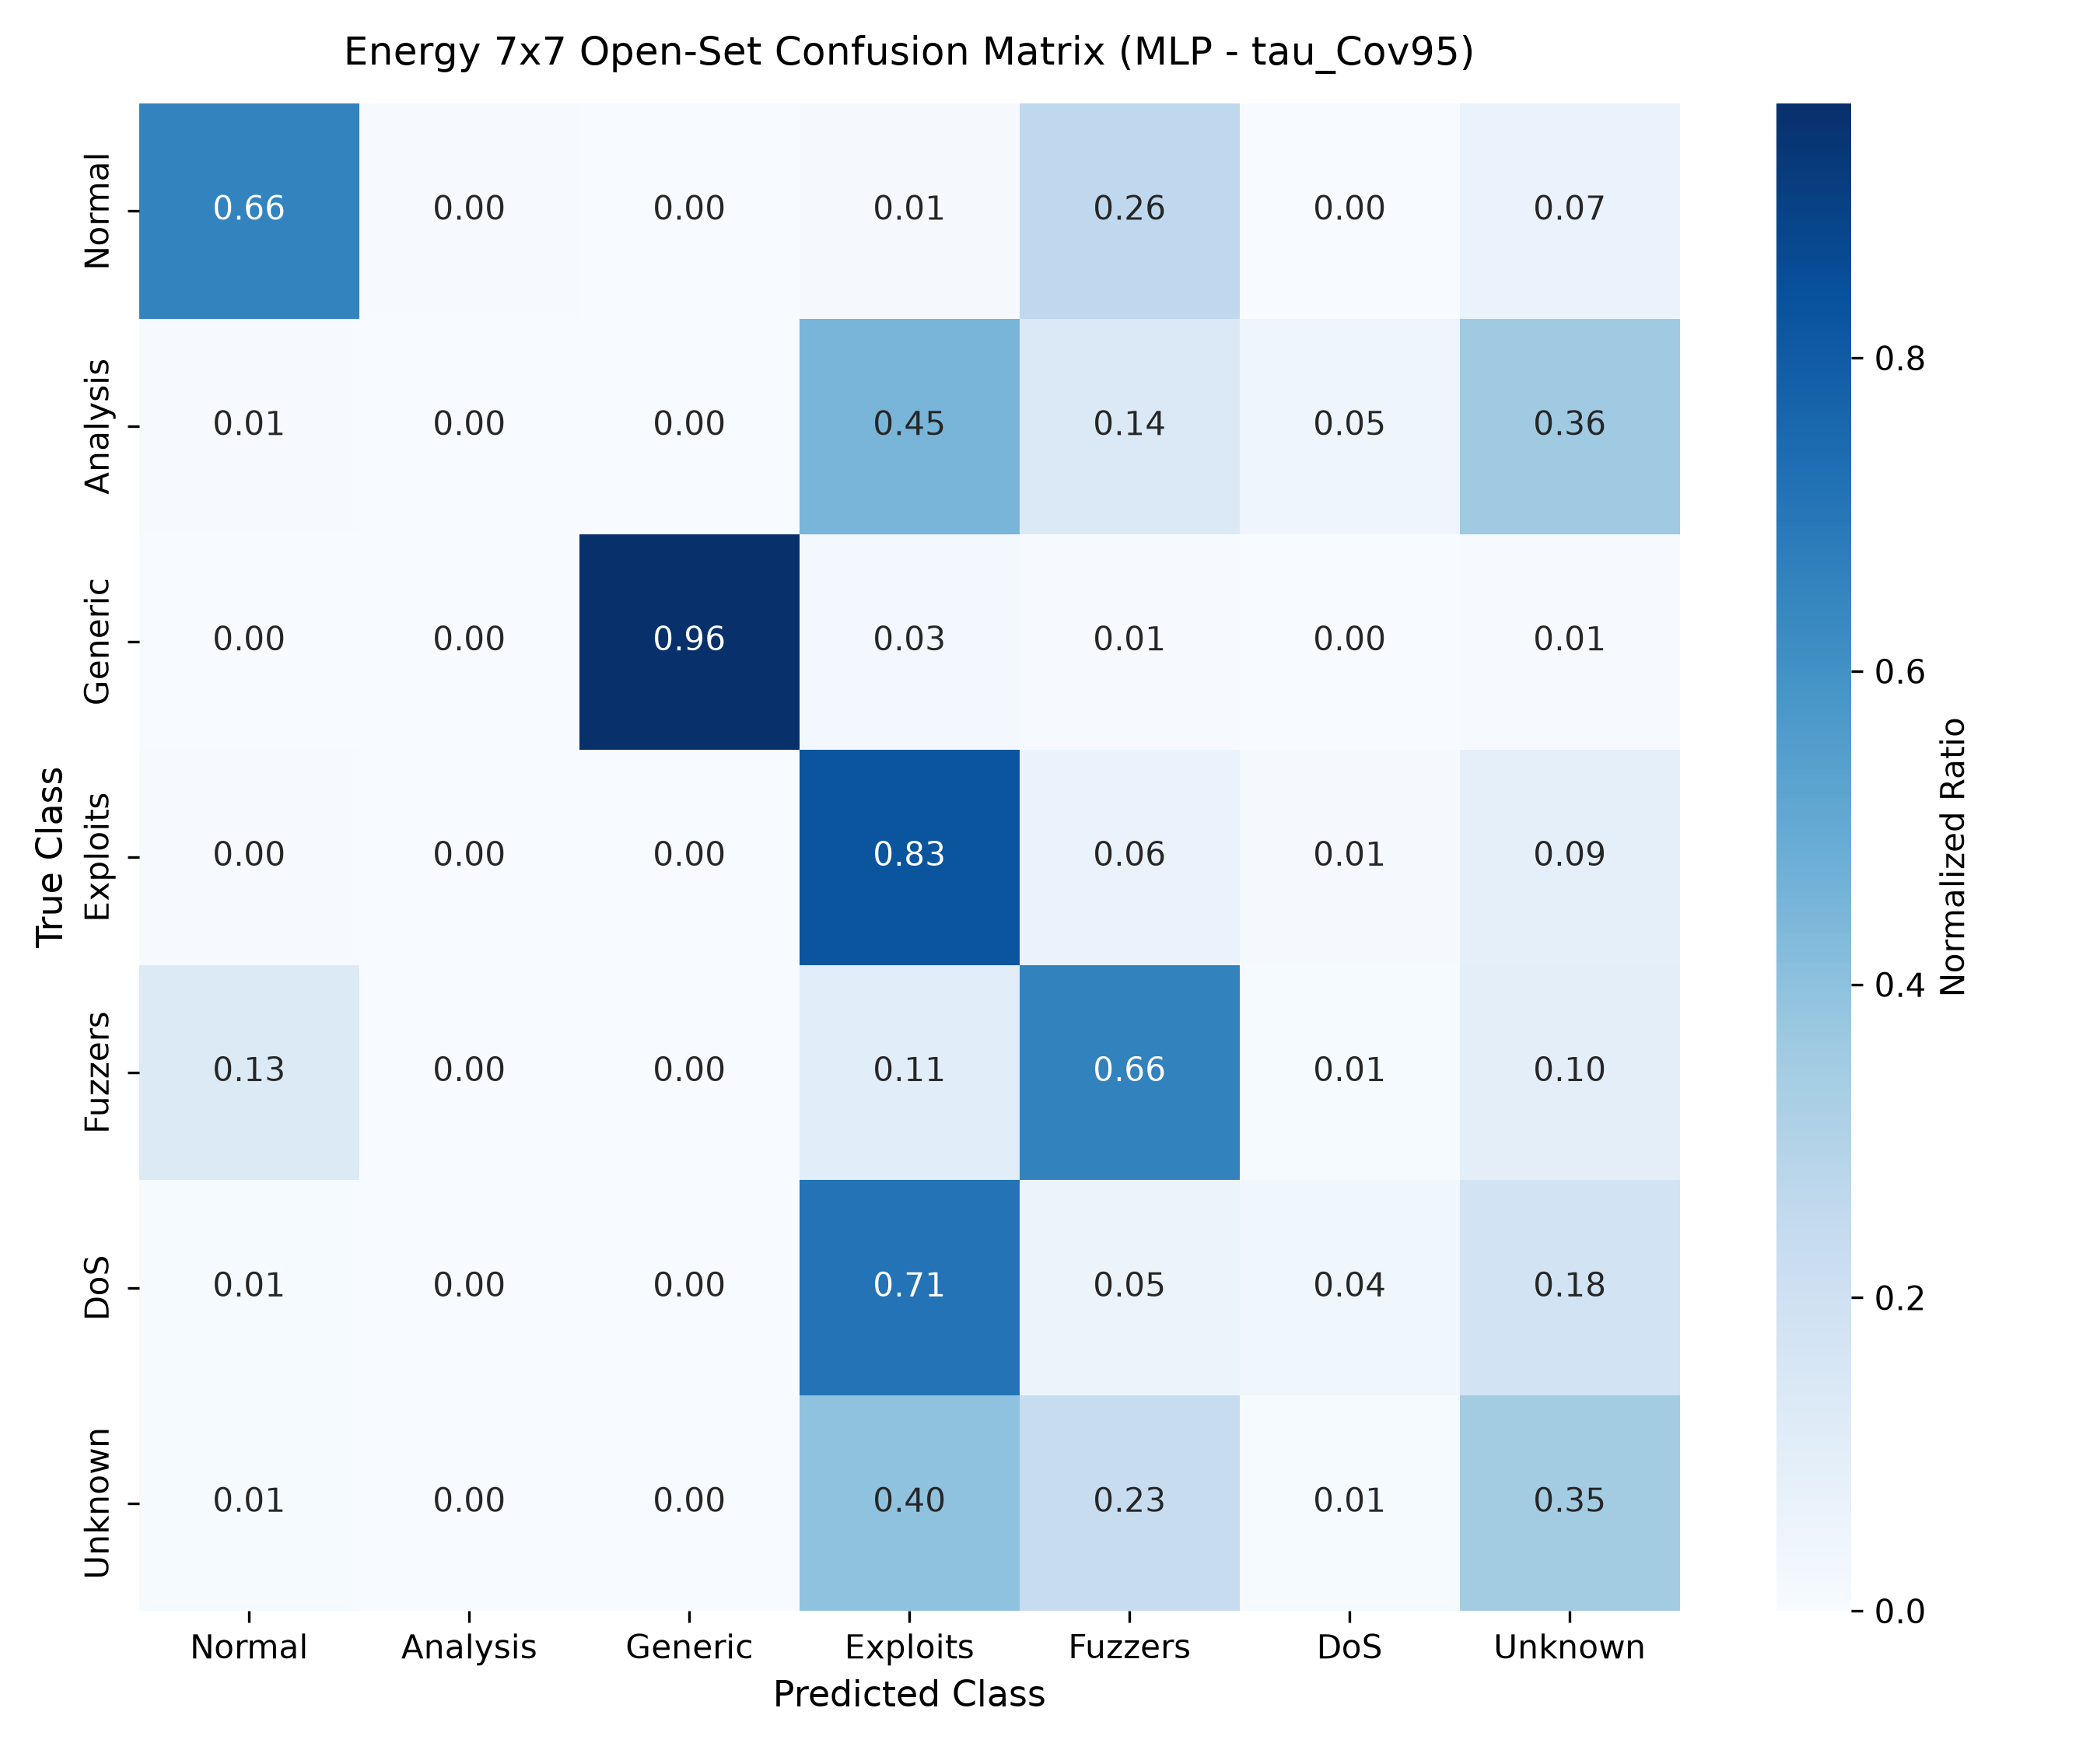

Values plotted in this chart, from the file beside it:
, Normal, Analysis, Generic, Exploits, Fuzzers, DoS, Unknown
Normal, 24248, 167, 2, 484, 9688, 1, 2410
Analysis, 4, 0, 0, 304, 94, 31, 244
Generic, 6, 0, 18163, 476, 118, 8, 100
Exploits, 47, 16, 8, 9203, 701, 130, 1027
Fuzzers, 789, 0, 0, 642, 4001, 53, 577
DoS, 37, 0, 8, 2911, 220, 165, 748
Unknown, 39, 0, 4, 1793, 1052, 45, 1568
